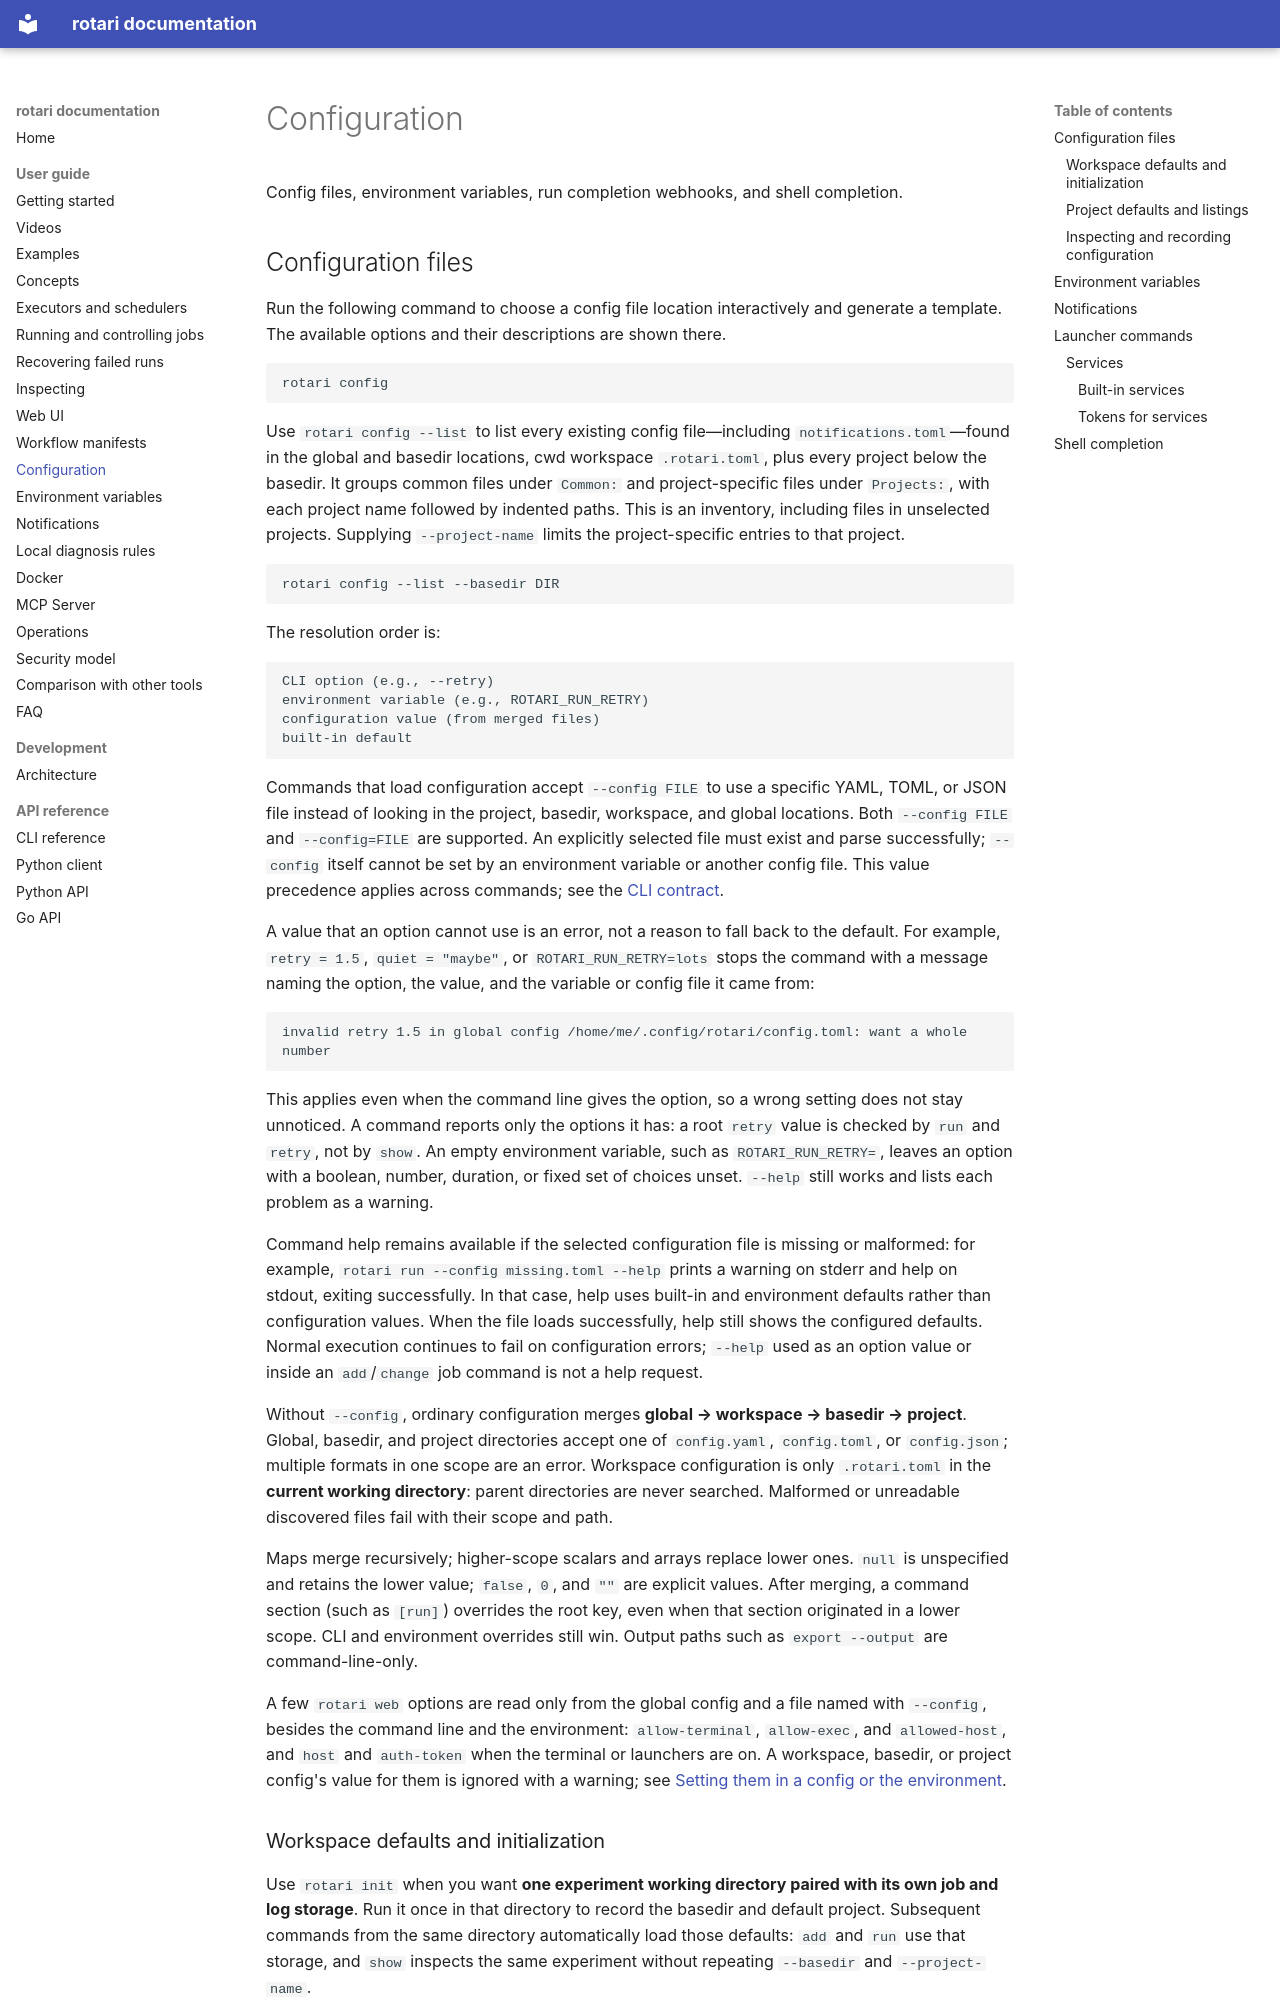

repository: rotari-dev/rotari · page: CONFIGURATION/index.html · generator: mkdocs

# Configuration

Config files, environment variables, run completion webhooks, and shell completion.

## Configuration files

Run the following command to choose a config file location interactively and
generate a template. The available options and their descriptions are shown
there.

```sh
rotari config
```

Use `rotari config --list` to list every existing config file—including
`notifications.toml`—found in the global and basedir locations, cwd workspace
`.rotari.toml`, plus every
project below the basedir. It groups common files under `Common:` and
project-specific files under `Projects:`, with each project name followed by
indented paths. This is an inventory, including files in unselected projects.
Supplying `--project-name` limits the project-specific entries to
that project.

```sh
rotari config --list --basedir DIR
```

The resolution order is:

```text
CLI option (e.g., --retry)
environment variable (e.g., ROTARI_RUN_RETRY)
configuration value (from merged files)
built-in default
```

Commands that load configuration accept `--config FILE` to use a specific
YAML, TOML, or JSON file instead of looking in the project, basedir, workspace, and global
locations. Both `--config FILE` and `--config=FILE` are supported. An explicitly
selected file must exist and parse successfully; `--config` itself cannot be
set by an environment variable or another config file.
This value precedence applies across commands; see the
[CLI contract](https://github.com/rotari-dev/rotari/blob/main/contracts/03-server-and-command-interfaces.md#cli-presentation).

A value that an option cannot use is an error, not a reason to fall back to
the default. For example, `retry = 1.5`, `quiet = "maybe"`, or
`ROTARI_RUN_RETRY=lots` stops the command with a message naming the option,
the value, and the variable or config file it came from:

```text
invalid retry 1.5 in global config /home/me/.config/rotari/config.toml: want a whole number
```

This applies even when the command line gives the option, so a wrong setting
does not stay unnoticed. A command reports only the options it has: a root
`retry` value is checked by `run` and `retry`, not by `show`. An empty
environment variable, such as `ROTARI_RUN_RETRY=`, leaves an option with a
boolean, number, duration, or fixed set of choices unset. `--help` still
works and lists each problem as a warning.

Command help remains available if the selected configuration file is missing
or malformed: for example, `rotari run --config missing.toml --help` prints a
warning on stderr and help on stdout, exiting successfully. In that case,
help uses built-in and environment defaults rather than configuration values.
When the file loads successfully, help still shows the configured defaults.
Normal execution continues to fail on configuration errors; `--help` used as
an option value or inside an `add`/`change` job command is not a help request.

Without `--config`, ordinary configuration merges **global → workspace →
basedir → project**. Global, basedir, and project directories accept one of
`config.yaml`, `config.toml`, or `config.json`; multiple formats in one scope
are an error. Workspace configuration is only `.rotari.toml` in the **current
working directory**: parent directories are never searched. Malformed or
unreadable discovered files fail with their scope and path.

Maps merge recursively; higher-scope scalars and arrays replace lower ones.
`null` is unspecified and retains the lower value; `false`, `0`, and `""` are
explicit values. After merging, a command section (such as `[run]`) overrides
the root key, even when that section originated in a lower scope. CLI and
environment overrides still win. Output paths such as `export --output` are
command-line-only.

A few `rotari web` options are read only from the global config and a file named
with `--config`, besides the command line and the environment:
`allow-terminal`, `allow-exec`, and `allowed-host`, and `host` and `auth-token`
when the terminal or launchers are on. A workspace, basedir, or project
config's value for them is ignored with a warning; see
[Setting them in a config or the environment](WEB.md#setting-them-in-a-config-or-the-environment).
